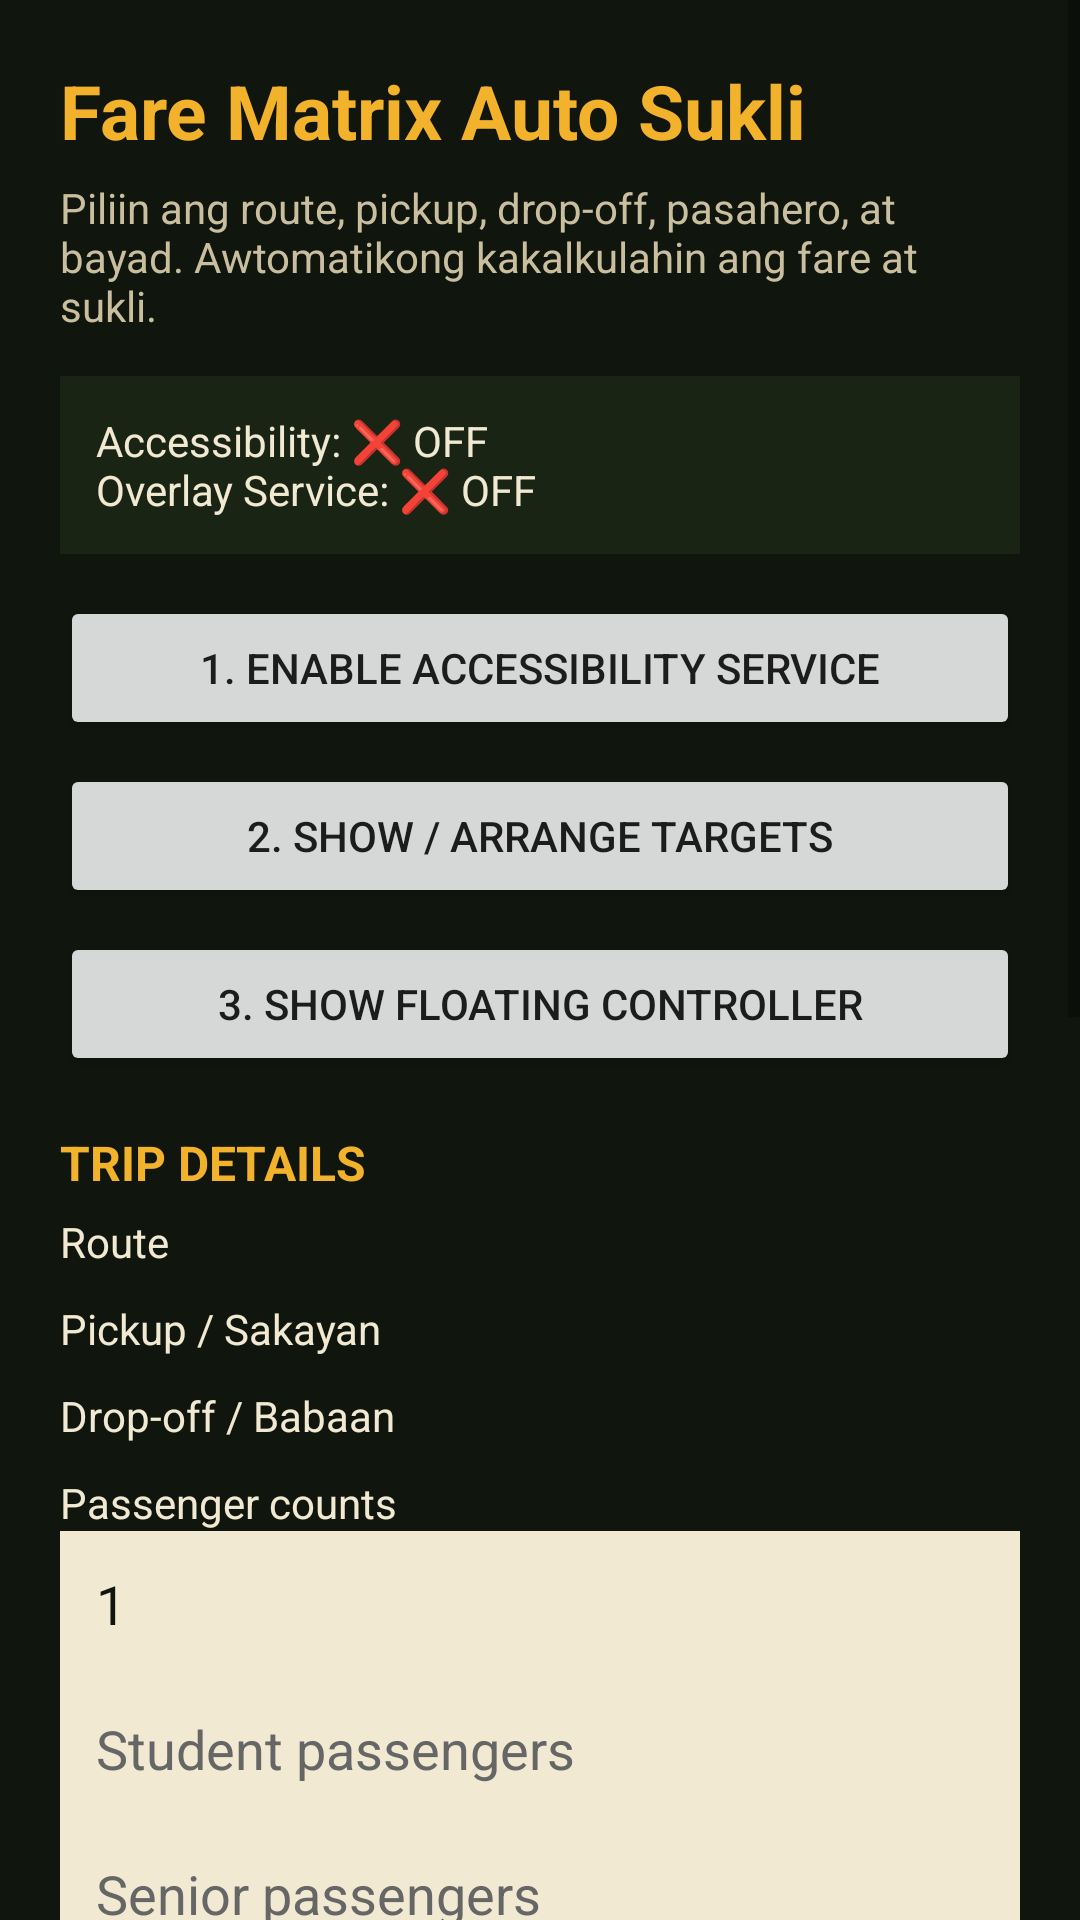

Layout XML and referenced resources for this Android screen:
<!-- AndroidManifest.xml: application theme Theme.AppCompat.DayNight -->
<!-- res/layout/activity_main.xml -->
<?xml version="1.0" encoding="utf-8"?>
<ScrollView xmlns:android="http://schemas.android.com/apk/res/android"
    android:layout_width="match_parent"
    android:layout_height="match_parent"
    android:background="#10160D"
    android:fillViewport="true">

    <LinearLayout
        android:layout_width="match_parent"
        android:layout_height="wrap_content"
        android:orientation="vertical"
        android:padding="20dp">

        <TextView
            android:layout_width="wrap_content"
            android:layout_height="wrap_content"
            android:text="Fare Matrix Auto Sukli"
            android:textColor="#F3B22C"
            android:textSize="25sp"
            android:textStyle="bold"
            android:layout_marginBottom="6dp" />

        <TextView
            android:layout_width="match_parent"
            android:layout_height="wrap_content"
            android:text="Piliin ang route, pickup, drop-off, pasahero, at bayad. Awtomatikong kakalkulahin ang fare at sukli."
            android:textColor="#C9BE9E"
            android:textSize="14sp"
            android:layout_marginBottom="14dp" />

        
        <TextView
            android:id="@+id/statusText"
            android:layout_width="match_parent"
            android:layout_height="wrap_content"
            android:text="Accessibility: ❌ OFF&#10;Overlay Service: ❌ OFF"
            android:textColor="#F1E9D2"
            android:textSize="14sp"
            android:padding="12dp"
            android:background="#1A2415"
            android:layout_marginBottom="14dp" />

        <Button
            android:id="@+id/btnAccessibility"
            android:layout_width="match_parent"
            android:layout_height="wrap_content"
            android:text="1. Enable Accessibility Service"
            android:layout_marginBottom="8dp" />

        <Button
            android:id="@+id/btnOverlay"
            android:layout_width="match_parent"
            android:layout_height="wrap_content"
            android:text="2. Show / Arrange Targets"
            android:layout_marginBottom="8dp" />

        <Button
            android:id="@+id/btnController"
            android:layout_width="match_parent"
            android:layout_height="wrap_content"
            android:text="3. Show Floating Controller"
            android:layout_marginBottom="18dp" />

        
        <TextView
            android:layout_width="match_parent"
            android:layout_height="wrap_content"
            android:text="TRIP DETAILS"
            android:textColor="#F3B22C"
            android:textStyle="bold"
            android:textSize="16sp"
            android:layout_marginBottom="6dp" />

        <TextView
            android:layout_width="match_parent"
            android:layout_height="wrap_content"
            android:text="Route"
            android:textColor="#F1E9D2" />

        <Spinner
            android:id="@+id/spRoute"
            android:layout_width="match_parent"
            android:layout_height="wrap_content"
            android:background="#F1E9D2"
            android:layout_marginBottom="10dp" />

        <TextView
            android:layout_width="match_parent"
            android:layout_height="wrap_content"
            android:text="Pickup / Sakayan"
            android:textColor="#F1E9D2" />

        <Spinner
            android:id="@+id/spPickup"
            android:layout_width="match_parent"
            android:layout_height="wrap_content"
            android:background="#F1E9D2"
            android:layout_marginBottom="10dp" />

        <TextView
            android:layout_width="match_parent"
            android:layout_height="wrap_content"
            android:text="Drop-off / Babaan"
            android:textColor="#F1E9D2" />

        <Spinner
            android:id="@+id/spDropoff"
            android:layout_width="match_parent"
            android:layout_height="wrap_content"
            android:background="#F1E9D2"
            android:layout_marginBottom="10dp" />

        <TextView
            android:layout_width="match_parent"
            android:layout_height="wrap_content"
            android:text="Passenger counts"
            android:textColor="#F1E9D2" />

        <EditText
            android:id="@+id/etRegularCount"
            android:layout_width="match_parent"
            android:layout_height="wrap_content"
            android:hint="Regular passengers"
            android:inputType="number"
            android:textColor="#10160D"
            android:textColorHint="#666666"
            android:background="#F1E9D2"
            android:padding="12dp"
            android:text="1" />

        <EditText
            android:id="@+id/etStudentCount"
            android:layout_width="match_parent"
            android:layout_height="wrap_content"
            android:hint="Student passengers"
            android:inputType="number"
            android:textColor="#10160D"
            android:textColorHint="#666666"
            android:background="#F1E9D2"
            android:padding="12dp" />

        <EditText
            android:id="@+id/etSeniorCount"
            android:layout_width="match_parent"
            android:layout_height="wrap_content"
            android:hint="Senior passengers"
            android:inputType="number"
            android:textColor="#10160D"
            android:textColorHint="#666666"
            android:background="#F1E9D2"
            android:padding="12dp"
            android:layout_marginBottom="10dp" />

        <TextView
            android:layout_width="match_parent"
            android:layout_height="wrap_content"
            android:text="Payment amount / Binayad"
            android:textColor="#F1E9D2" />

        <EditText
            android:id="@+id/etPayment"
            android:layout_width="match_parent"
            android:layout_height="wrap_content"
            android:hint="Halimbawa: 50"
            android:inputType="numberDecimal"
            android:textColor="#10160D"
            android:textColorHint="#666666"
            android:background="#F1E9D2"
            android:padding="12dp"
            android:layout_marginBottom="14dp" />

        
        <TextView
            android:id="@+id/tvFareResult"
            android:layout_width="match_parent"
            android:layout_height="wrap_content"
            android:text="Fare: ₱0"
            android:textColor="#F3B22C"
            android:textSize="22sp"
            android:textStyle="bold"
            android:background="#1A2415"
            android:padding="14dp"
            android:layout_marginBottom="6dp" />

        <TextView
            android:id="@+id/tvBreakdown"
            android:layout_width="match_parent"
            android:layout_height="wrap_content"
            android:text="Pumili ng trip details."
            android:textColor="#F1E9D2"
            android:textSize="14sp"
            android:padding="10dp"
            android:background="#212D1A"
            android:layout_marginBottom="6dp" />

        <TextView
            android:id="@+id/tvChangeResult"
            android:layout_width="match_parent"
            android:layout_height="wrap_content"
            android:text="Sukli: ₱0"
            android:textColor="#6FA05B"
            android:textSize="22sp"
            android:textStyle="bold"
            android:background="#1A2415"
            android:padding="14dp"
            android:layout_marginBottom="12dp" />

        
        <TextView
            android:id="@+id/tvAutoSequence"
            android:layout_width="match_parent"
            android:layout_height="wrap_content"
            android:text="Auto-click order: —"
            android:textColor="#F1E9D2"
            android:textSize="15sp"
            android:background="#212D1A"
            android:padding="12dp"
            android:layout_marginBottom="12dp" />

        <Button
            android:id="@+id/btnCalculateAndGive"
            android:layout_width="match_parent"
            android:layout_height="wrap_content"
            android:text="UPDATE / SAVE SUKLI NOW"
            android:backgroundTint="#F3B22C"
            android:textColor="#1A2415"
            android:textStyle="bold"
            android:padding="16dp"
            android:layout_marginBottom="8dp" />

        <TextView
            android:layout_width="match_parent"
            android:layout_height="wrap_content"
            android:text="Auto-update is active: route, pickup, drop-off, passenger counts, and payment automatically update the blue ▶ Play sequence."
            android:textColor="#C9BE9E"
            android:textSize="12sp"
            android:paddingBottom="8dp" />

        <Button
            android:id="@+id/btnReset"
            android:layout_width="match_parent"
            android:layout_height="wrap_content"
            android:text="Reset trip"
            android:layout_marginBottom="8dp" />

        <TextView
            android:layout_width="match_parent"
            android:layout_height="wrap_content"
            android:text="Fare rules: minimum 4 units • Regular ₱13 • Student/Senior ₱11 • +₱2 bawat unit lampas sa minimum"
            android:textColor="#C9BE9E"
            android:textSize="12sp"
            android:paddingTop="8dp" />

    </LinearLayout>
</ScrollView>
<!-- resources referenced by this layout -->
<resources>

</resources>
